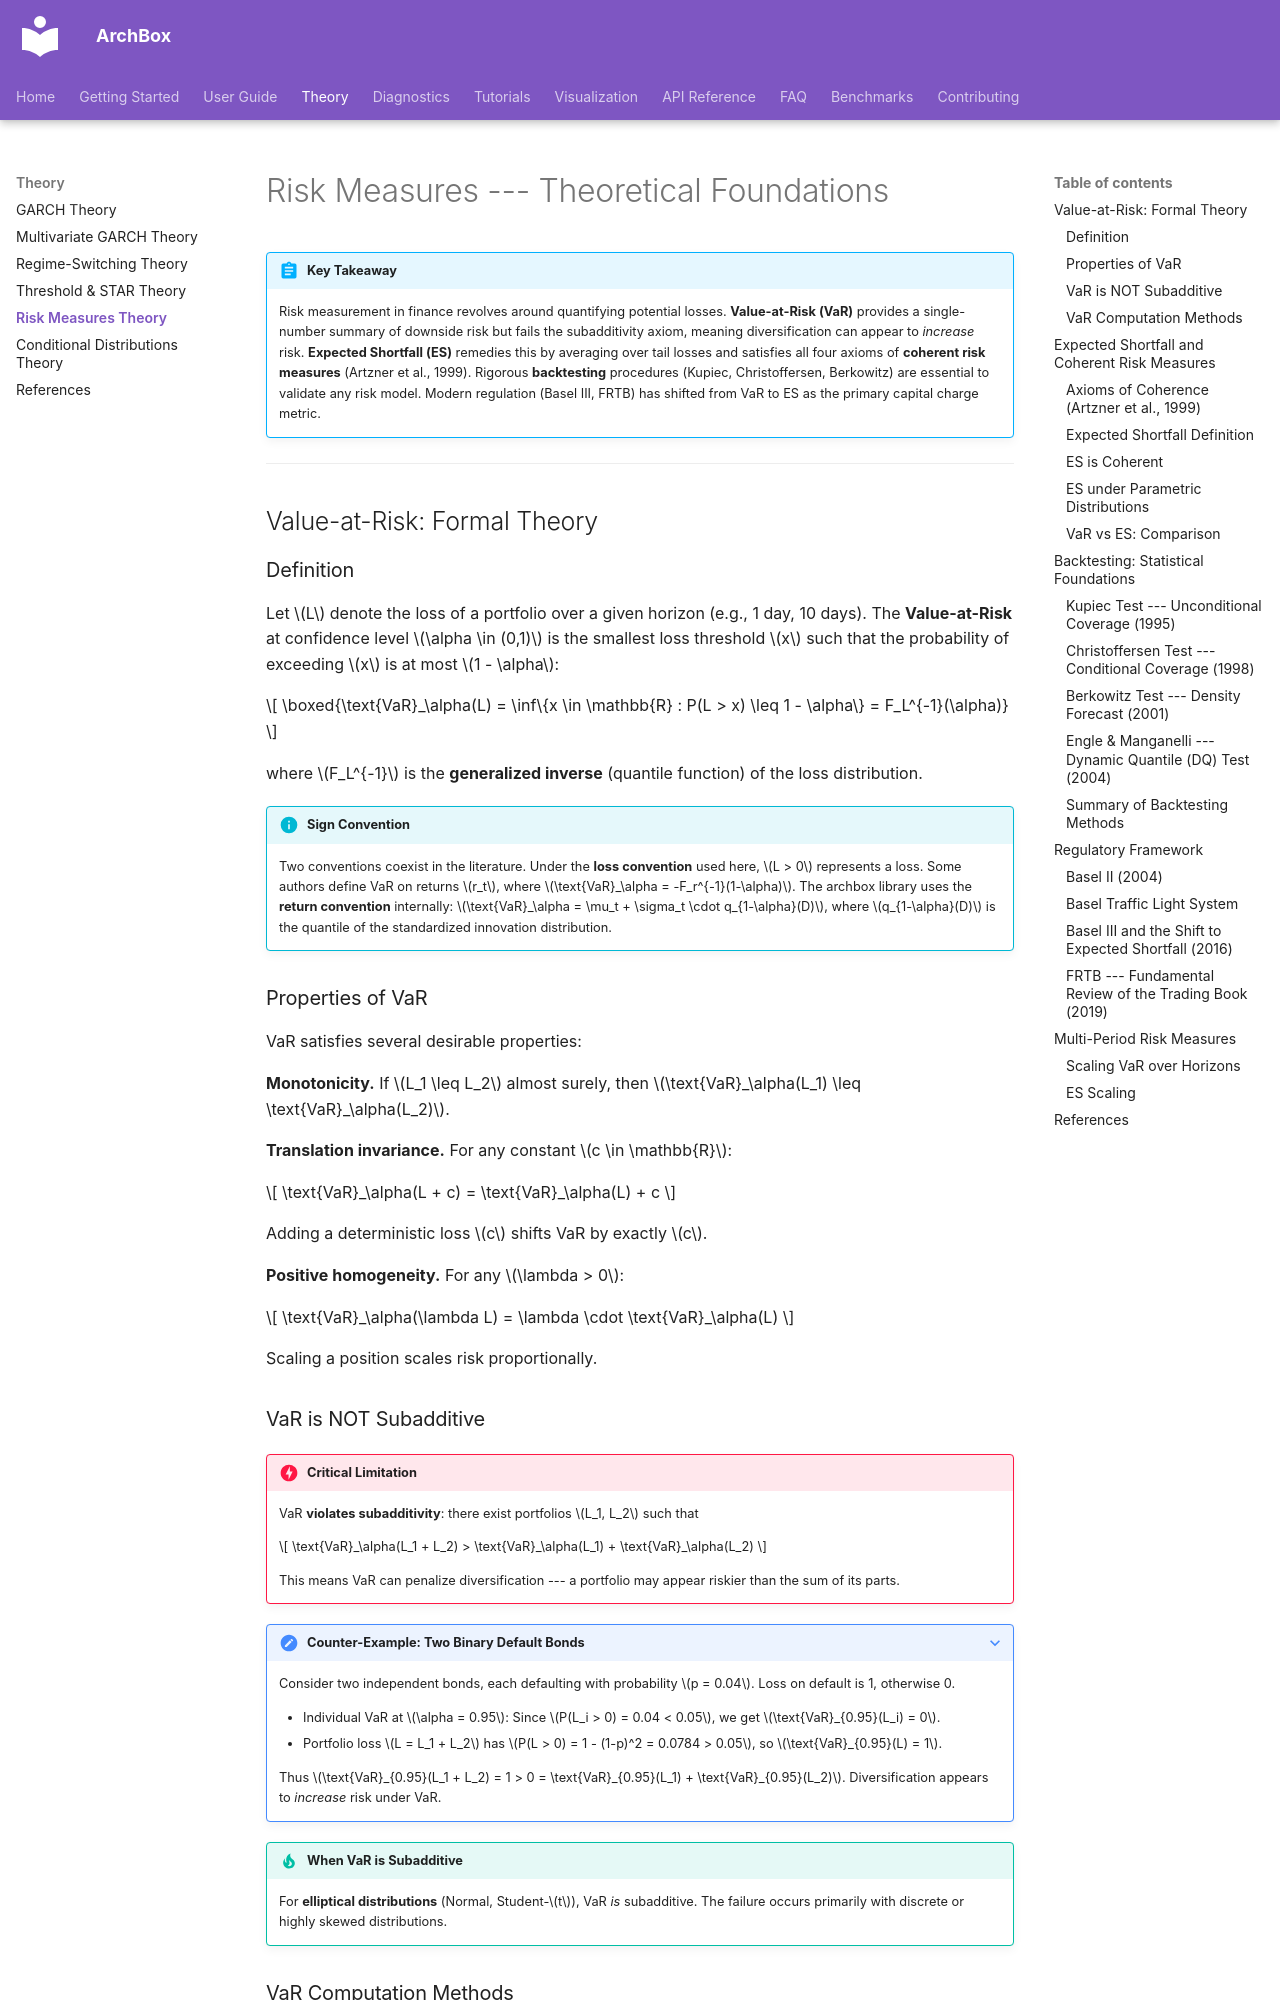

repository: ArchBox-GARCH-Models/archbox · page: theory/risk-theory/index.html · generator: mkdocs

---
title: "Risk Measures Theory"
description: "Mathematical foundations of Value-at-Risk, Expected Shortfall, coherent risk measures, backtesting methodology, and regulatory frameworks (Basel II/III, FRTB)"
---

# Risk Measures --- Theoretical Foundations

!!! abstract "Key Takeaway"
    Risk measurement in finance revolves around quantifying potential losses. **Value-at-Risk (VaR)** provides a single-number summary of downside risk but fails the subadditivity axiom, meaning diversification can appear to *increase* risk. **Expected Shortfall (ES)** remedies this by averaging over tail losses and satisfies all four axioms of **coherent risk measures** (Artzner et al., 1999). Rigorous **backtesting** procedures (Kupiec, Christoffersen, Berkowitz) are essential to validate any risk model. Modern regulation (Basel III, FRTB) has shifted from VaR to ES as the primary capital charge metric.

---

## Value-at-Risk: Formal Theory

### Definition

Let $L$ denote the loss of a portfolio over a given horizon (e.g., 1 day, 10 days). The **Value-at-Risk** at confidence level $\alpha \in (0,1)$ is the smallest loss threshold $x$ such that the probability of exceeding $x$ is at most $1 - \alpha$:

$$
\boxed{\text{VaR}_\alpha(L) = \inf\{x \in \mathbb{R} : P(L > x) \leq 1 - \alpha\} = F_L^{-1}(\alpha)}
$$

where $F_L^{-1}$ is the **generalized inverse** (quantile function) of the loss distribution.

!!! info "Sign Convention"
    Two conventions coexist in the literature. Under the **loss convention** used here, $L > 0$ represents a loss. Some authors define VaR on returns $r_t$, where $\text{VaR}_\alpha = -F_r^{-1}(1-\alpha)$. The archbox library uses the **return convention** internally: $\text{VaR}_\alpha = \mu_t + \sigma_t \cdot q_{1-\alpha}(D)$, where $q_{1-\alpha}(D)$ is the quantile of the standardized innovation distribution.

### Properties of VaR

VaR satisfies several desirable properties:

**Monotonicity.** If $L_1 \leq L_2$ almost surely, then $\text{VaR}_\alpha(L_1) \leq \text{VaR}_\alpha(L_2)$.

**Translation invariance.** For any constant $c \in \mathbb{R}$:

$$
\text{VaR}_\alpha(L + c) = \text{VaR}_\alpha(L) + c
$$

Adding a deterministic loss $c$ shifts VaR by exactly $c$.

**Positive homogeneity.** For any $\lambda > 0$:

$$
\text{VaR}_\alpha(\lambda L) = \lambda \cdot \text{VaR}_\alpha(L)
$$

Scaling a position scales risk proportionally.
